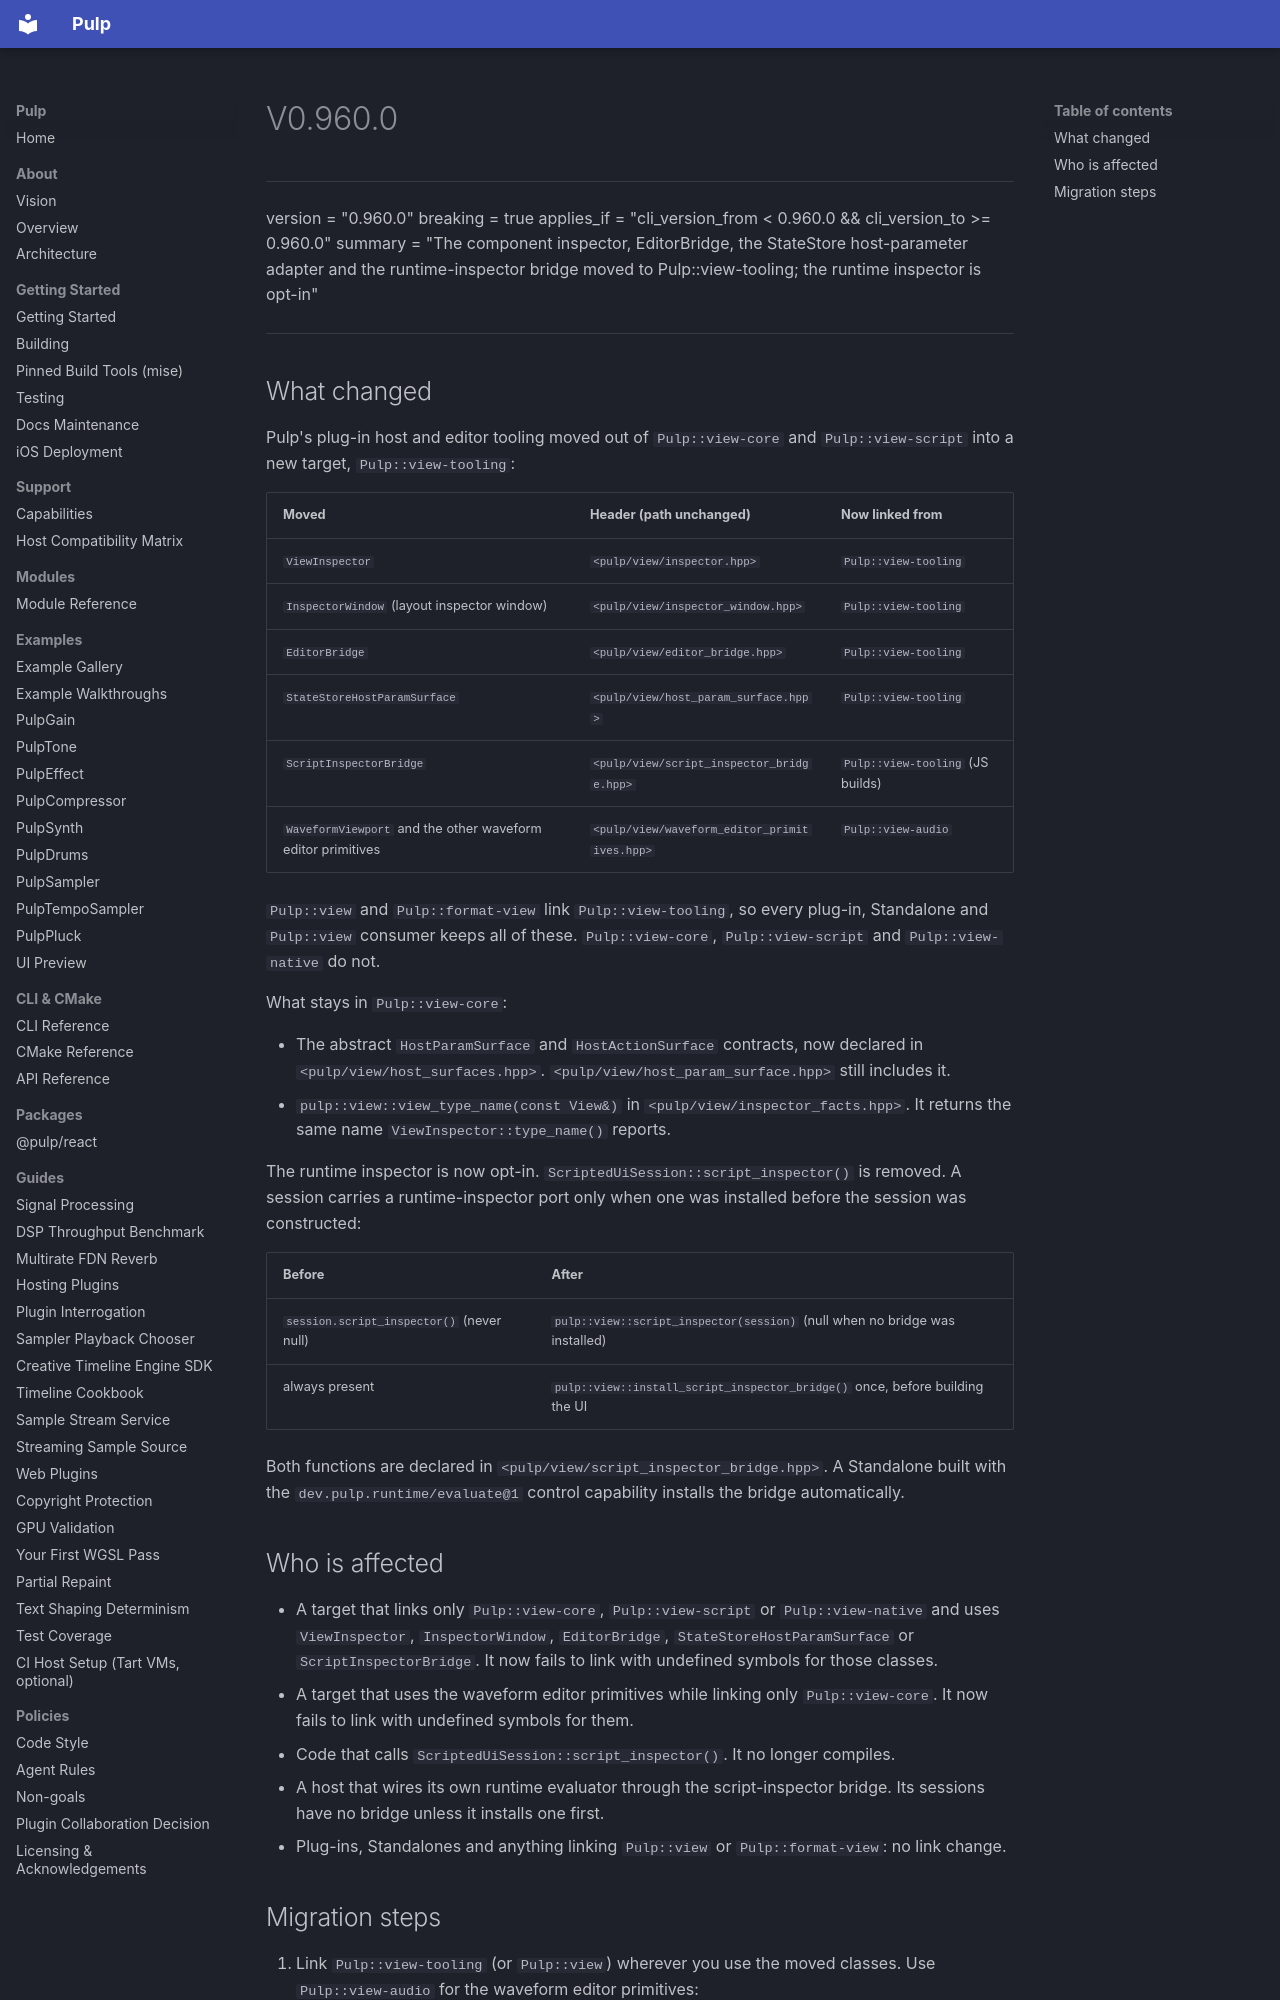

repository: Generous-Corp/pulp · page: migrations/v0.960.0.html · generator: mkdocs

---
version = "0.960.0"
breaking = true
applies_if = "cli_version_from < 0.960.0 && cli_version_to >= 0.960.0"
summary = "The component inspector, EditorBridge, the StateStore host-parameter adapter and the runtime-inspector bridge moved to Pulp::view-tooling; the runtime inspector is opt-in"
---

## What changed

Pulp's plug-in host and editor tooling moved out of `Pulp::view-core` and
`Pulp::view-script` into a new target, `Pulp::view-tooling`:

| Moved | Header (path unchanged) | Now linked from |
|---|---|---|
| `ViewInspector` | `<pulp/view/inspector.hpp>` | `Pulp::view-tooling` |
| `InspectorWindow` (layout inspector window) | `<pulp/view/inspector_window.hpp>` | `Pulp::view-tooling` |
| `EditorBridge` | `<pulp/view/editor_bridge.hpp>` | `Pulp::view-tooling` |
| `StateStoreHostParamSurface` | `<pulp/view/host_param_surface.hpp>` | `Pulp::view-tooling` |
| `ScriptInspectorBridge` | `<pulp/view/script_inspector_bridge.hpp>` | `Pulp::view-tooling` (JS builds) |
| `WaveformViewport` and the other waveform editor primitives | `<pulp/view/waveform_editor_primitives.hpp>` | `Pulp::view-audio` |

`Pulp::view` and `Pulp::format-view` link `Pulp::view-tooling`, so every plug-in,
Standalone and `Pulp::view` consumer keeps all of these. `Pulp::view-core`,
`Pulp::view-script` and `Pulp::view-native` do not.

What stays in `Pulp::view-core`:

- The abstract `HostParamSurface` and `HostActionSurface` contracts, now
  declared in `<pulp/view/host_surfaces.hpp>`. `<pulp/view/host_param_surface.hpp>`
  still includes it.
- `pulp::view::view_type_name(const View&)` in `<pulp/view/inspector_facts.hpp>`.
  It returns the same name `ViewInspector::type_name()` reports.

The runtime inspector is now opt-in. `ScriptedUiSession::script_inspector()` is
removed. A session carries a runtime-inspector port only when one was installed
before the session was constructed:

| Before | After |
|---|---|
| `session.script_inspector()` (never null) | `pulp::view::script_inspector(session)` (null when no bridge was installed) |
| always present | `pulp::view::install_script_inspector_bridge()` once, before building the UI |

Both functions are declared in `<pulp/view/script_inspector_bridge.hpp>`. A
Standalone built with the `dev.pulp.runtime/evaluate@1` control capability
installs the bridge automatically.

## Who is affected

- A target that links only `Pulp::view-core`, `Pulp::view-script` or
  `Pulp::view-native` and uses `ViewInspector`, `InspectorWindow`,
  `EditorBridge`, `StateStoreHostParamSurface` or `ScriptInspectorBridge`. It
  now fails to link with undefined symbols for those classes.
- A target that uses the waveform editor primitives while linking only
  `Pulp::view-core`. It now fails to link with undefined symbols for them.
- Code that calls `ScriptedUiSession::script_inspector()`. It no longer
  compiles.
- A host that wires its own runtime evaluator through the script-inspector
  bridge. Its sessions have no bridge unless it installs one first.
- Plug-ins, Standalones and anything linking `Pulp::view` or
  `Pulp::format-view`: no link change.
